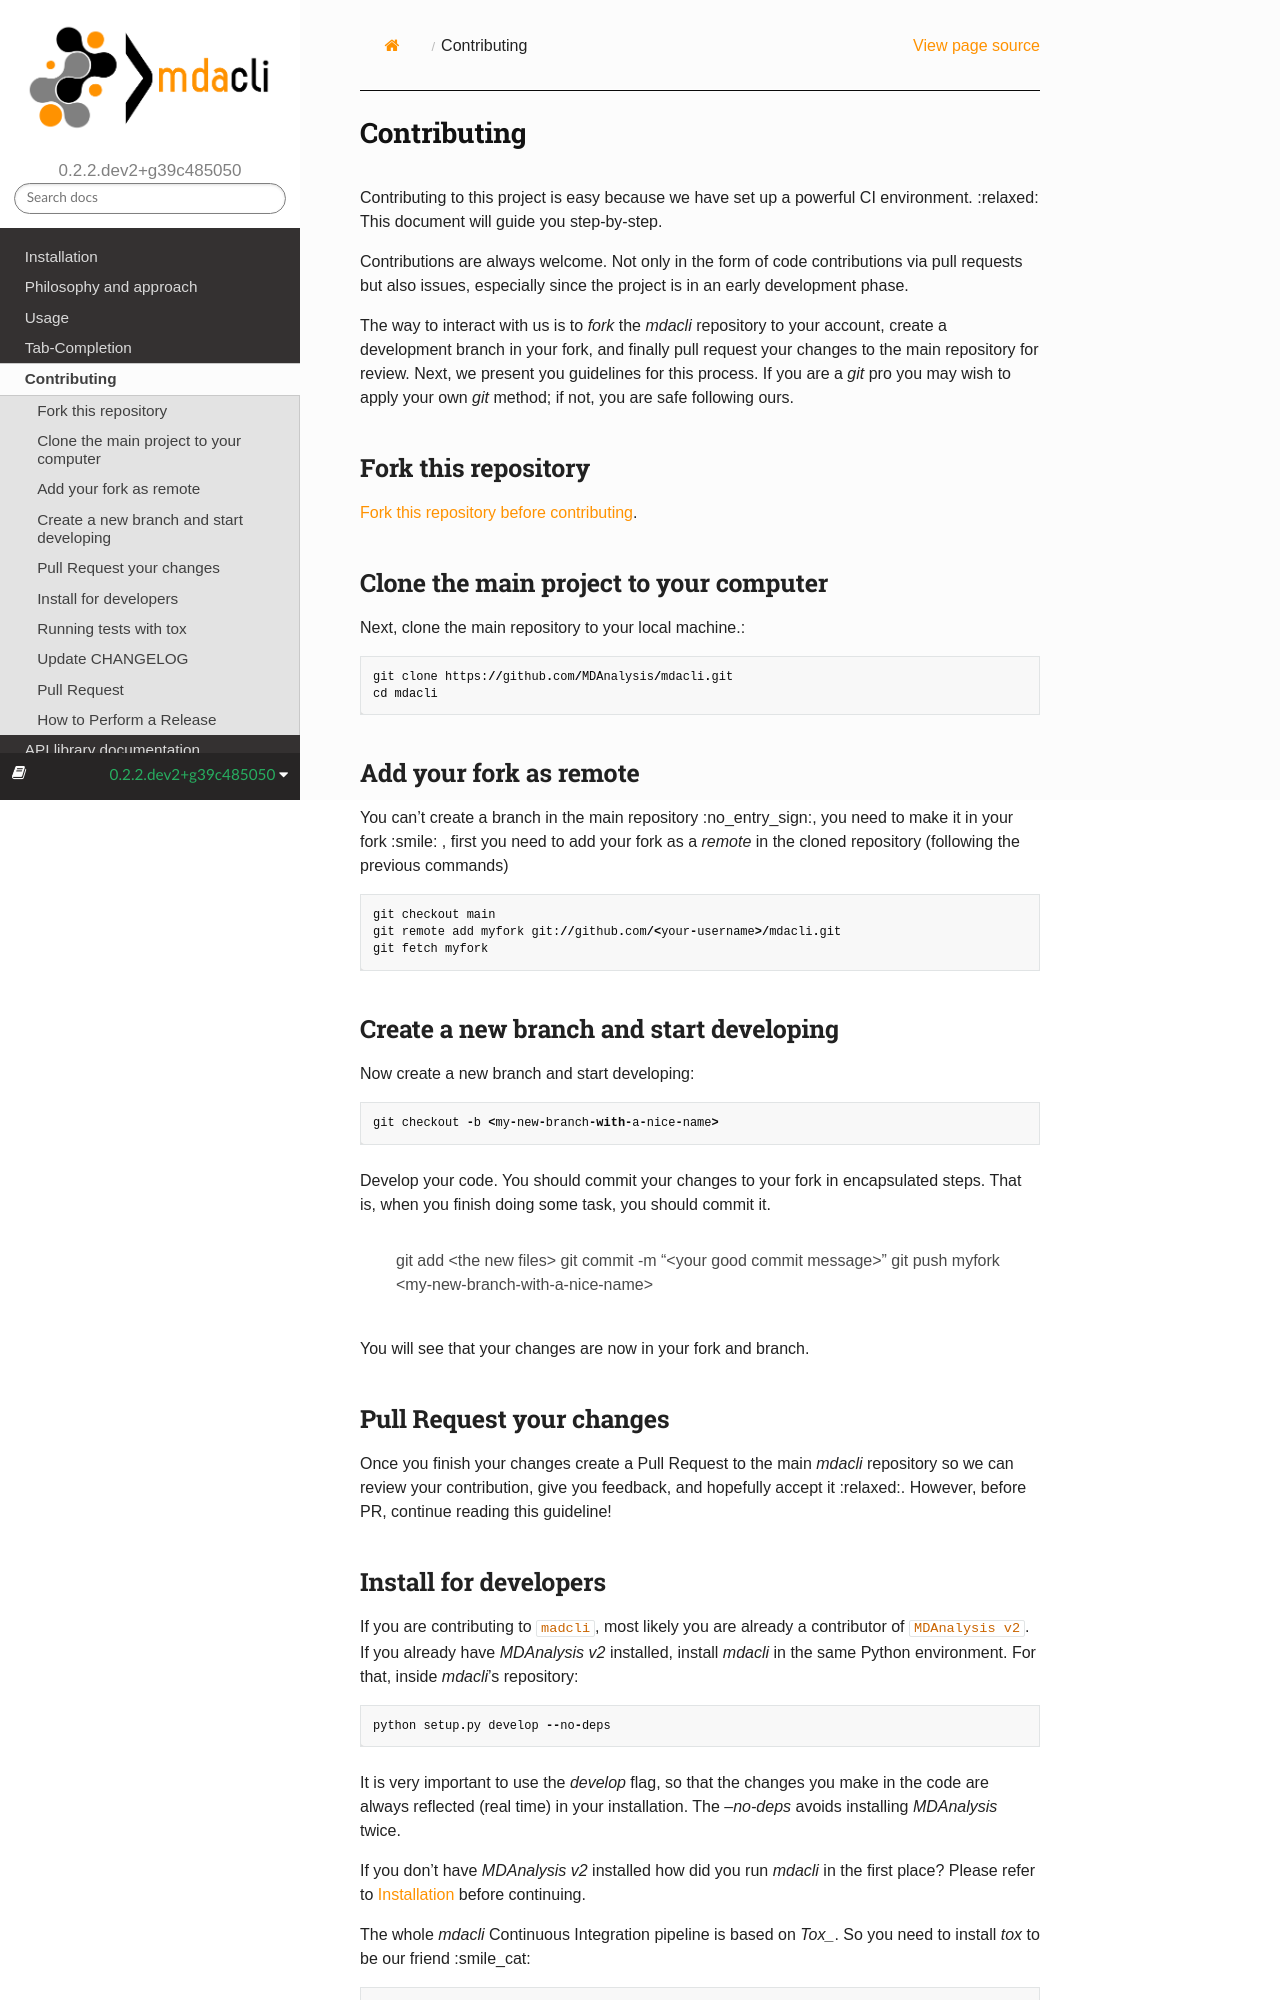

repository: MDAnalysis/mdacli · page: latest/contributing.html · generator: sphinx

Contributing
============

Contributing to this project is easy because we have set up a powerful
CI environment. :relaxed: This document will guide you step-by-step.

Contributions are always welcome. Not only in the form of
code contributions via pull requests but also issues, especially
since the project is in an early development phase.

The way to interact with us is to `fork` the `mdacli` repository to your
account, create a development branch in your fork, and finally pull
request your changes to the main repository for review. Next, we present
you guidelines for this process. If you are a `git` pro you may wish to
apply your own `git` method; if not, you are safe following ours.

Fork this repository
-------------------------------------------------------------------------

`Fork this repository before contributing`_.

Clone the main project to your computer
-------------------------------------------------------------------------

Next, clone the main repository to your local machine.::

    git clone https://github.com/MDAnalysis/mdacli.git
    cd mdacli

Add your fork as remote
-------------------------------------------------------------------------

You can't create a branch in the main repository :no_entry_sign:, you
need to make it in your fork :smile: , first you need to add your fork
as a `remote` in the cloned repository (following the previous commands)
::

    git checkout main
    git remote add myfork git://github.com/<your-username>/mdacli.git
    git fetch myfork


Create a new branch and start developing
-------------------------------------------------------------------------

Now create a new branch and start developing::

    git checkout -b <my-new-branch-with-a-nice-name>

Develop your code. You should commit your changes to your fork in
encapsulated steps. That is, when you finish doing some task, you should
commit it.

    git add <the new files>
    git commit -m "<your good commit message>"
    git push myfork <my-new-branch-with-a-nice-name>

You will see that your changes are now in your fork and branch.

Pull Request your changes
----------------------------------

Once you finish your changes create a Pull Request to the main `mdacli`
repository so we can review your contribution, give you feedback, and
hopefully accept it :relaxed:. However, before PR, continue reading this
guideline!
